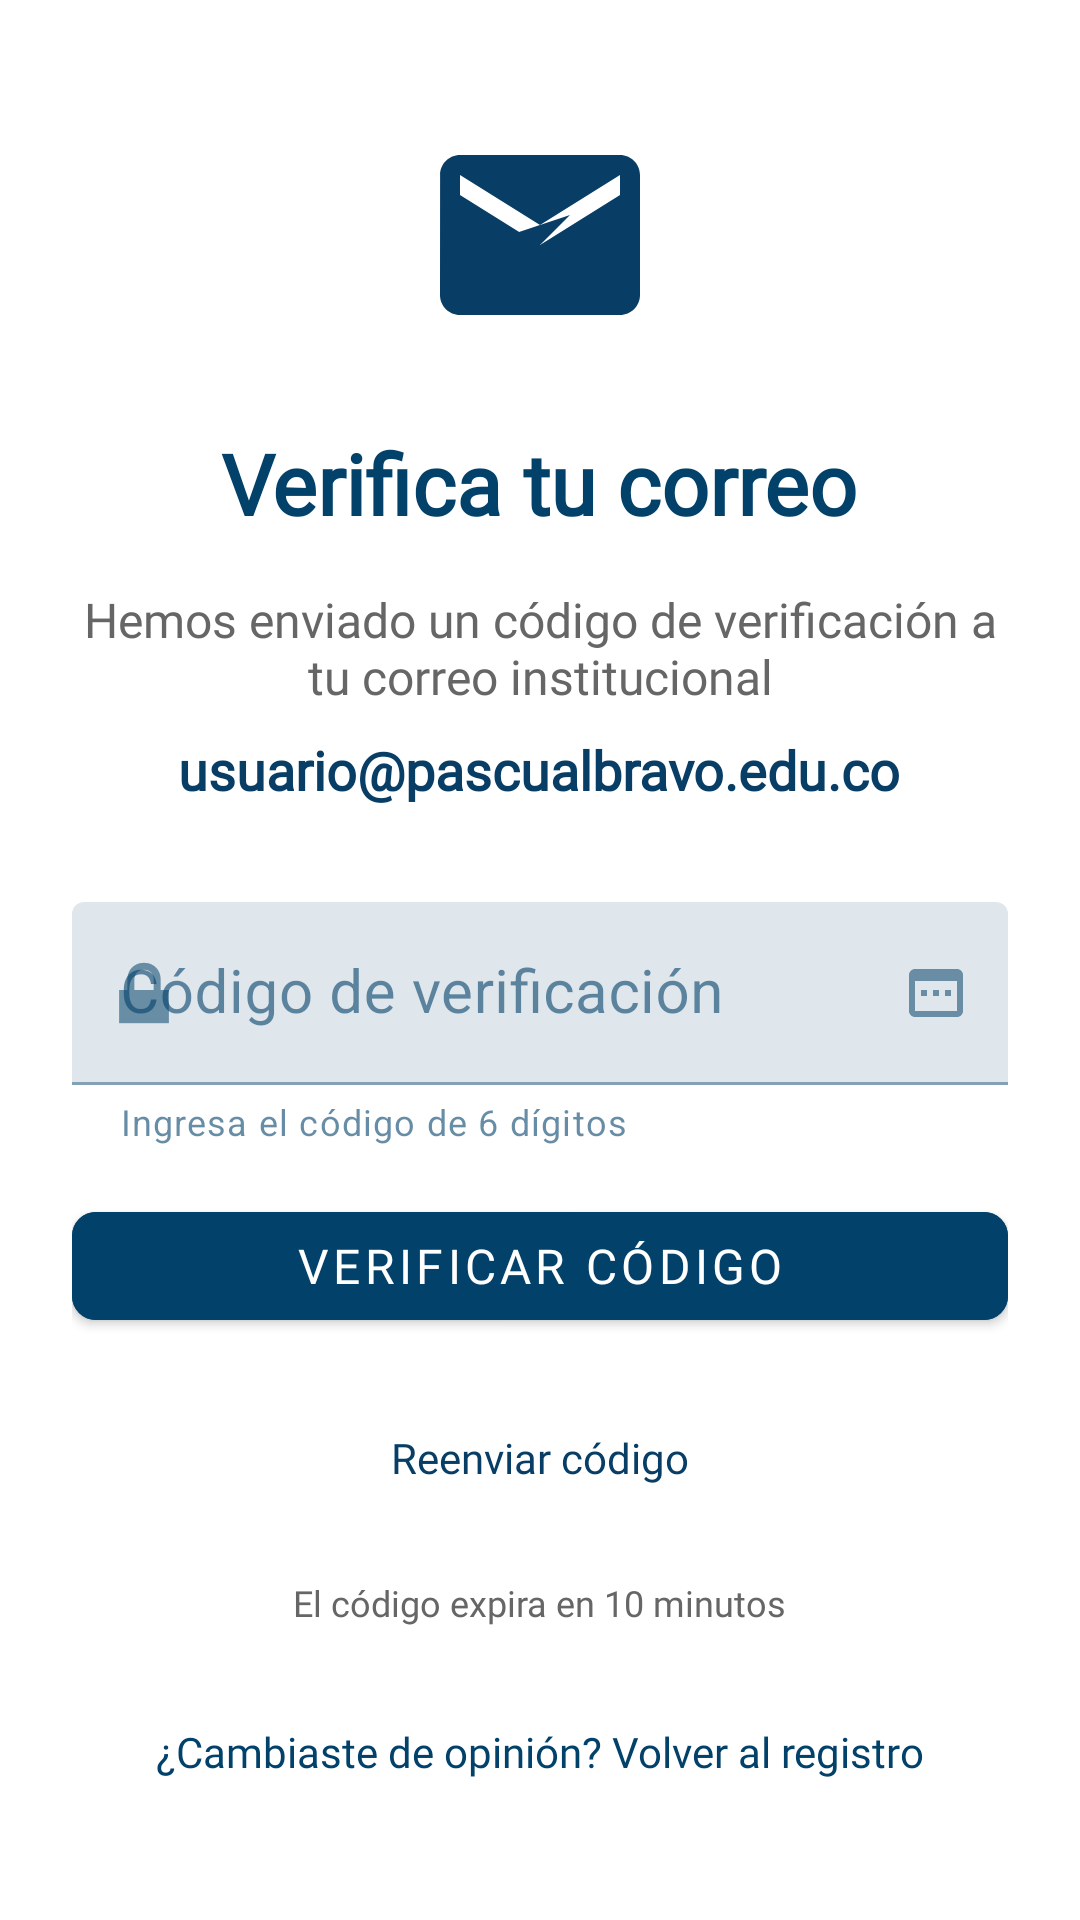

Here is an Android app screen rendered from its layout file. Give the layout XML and the strings, colors and styles it references.
<!-- AndroidManifest.xml: application theme Theme.UniWay -->
<!-- res/layout/fragment_email_verification.xml -->
<?xml version="1.0" encoding="utf-8"?>
<ScrollView xmlns:android="http://schemas.android.com/apk/res/android"
    xmlns:app="http://schemas.android.com/apk/res-auto"
    xmlns:tools="http://schemas.android.com/tools"
    android:layout_width="match_parent"
    android:layout_height="match_parent"
    android:fillViewport="true"
    tools:context=".ui.register.EmailVerificationFragment">

    <LinearLayout
        android:layout_width="match_parent"
        android:layout_height="wrap_content"
        android:orientation="vertical"
        android:padding="24dp"
        android:gravity="center">

        
        <ImageView
            android:layout_width="80dp"
            android:layout_height="80dp"
            android:layout_marginBottom="24dp"
            android:src="@drawable/ic_email_verification"
            android:contentDescription="Verificación de email"
            app:tint="@color/primary" />

        
        <TextView
            android:layout_width="wrap_content"
            android:layout_height="wrap_content"
            android:text="Verifica tu correo"
            android:textSize="28sp"
            android:textStyle="bold"
            android:textColor="@color/text_primary"
            android:fontFamily="@font/ubuntu_font_family"
            android:layout_marginBottom="16dp" />

        
        <TextView
            android:layout_width="match_parent"
            android:layout_height="wrap_content"
            android:text="Hemos enviado un código de verificación a tu correo institucional"
            android:textSize="16sp"
            android:textColor="@color/text_secondary"
            android:fontFamily="@font/ubuntu_font_family"
            android:gravity="center"
            android:layout_marginBottom="8dp" />

        
        <TextView
            android:id="@+id/textViewEmail"
            android:layout_width="wrap_content"
            android:layout_height="wrap_content"
            android:text="usuario@pascualbravo.edu.co"
            android:textSize="18sp"
            android:textStyle="bold"
            android:textColor="@color/primary"
            android:fontFamily="@font/ubuntu_font_family"
            android:layout_marginBottom="32dp" />

        
        <com.google.android.material.textfield.TextInputLayout
            android:layout_width="match_parent"
            android:layout_height="wrap_content"
            android:layout_marginBottom="16dp"
            app:startIconDrawable="@android:drawable/ic_lock_lock"
            app:helperText="Ingresa el código de 6 dígitos"
            app:endIconMode="custom"
            app:endIconDrawable="@drawable/ic_verification_code">

            <com.google.android.material.textfield.TextInputEditText
                android:id="@+id/editTextVerificationCode"
                android:layout_width="match_parent"
                android:layout_height="wrap_content"
                android:hint="Código de verificación"
                android:inputType="number"
                android:maxLines="1"
                android:maxLength="6"
                android:textAlignment="center"
                android:textSize="20sp" />

        </com.google.android.material.textfield.TextInputLayout>

        
        <com.google.android.material.button.MaterialButton
            android:id="@+id/buttonVerify"
            android:layout_width="match_parent"
            android:layout_height="wrap_content"
            android:text="Verificar código"
            android:textSize="16sp"
            android:layout_marginBottom="16dp"
            android:backgroundTint="@color/button_primary"
            android:textColor="@color/button_primary_text"
            android:fontFamily="@font/ubuntu_font_family"
            app:cornerRadius="8dp" />

        
        <com.google.android.material.button.MaterialButton
            android:id="@+id/buttonResendCode"
            android:layout_width="wrap_content"
            android:layout_height="wrap_content"
            android:text="Reenviar código"
            android:textSize="14sp"
            android:layout_marginBottom="16dp"
            android:backgroundTint="@android:color/transparent"
            android:textColor="@color/primary"
            android:fontFamily="@font/ubuntu_font_family"
            app:cornerRadius="8dp"
            style="@style/Widget.Material3.Button.TextButton" />

        
        <TextView
            android:id="@+id/textViewExpiration"
            android:layout_width="wrap_content"
            android:layout_height="wrap_content"
            android:text="El código expira en 10 minutos"
            android:textSize="12sp"
            android:textColor="@color/text_secondary"
            android:fontFamily="@font/ubuntu_font_family"
            android:layout_marginBottom="24dp" />

        
        <TextView
            android:id="@+id/textViewBackToRegister"
            android:layout_width="wrap_content"
            android:layout_height="wrap_content"
            android:text="¿Cambiaste de opinión? Volver al registro"
            android:textColor="@color/text_primary"
            android:textSize="14sp"
            android:fontFamily="@font/ubuntu_font_family"
            android:clickable="true"
            android:focusable="true"
            android:background="?android:attr/selectableItemBackground"
            android:padding="8dp" />

    </LinearLayout>

</ScrollView>
<!-- resources referenced by this layout -->
<resources>
  <color name="button_primary">#02416A</color>
  <color name="button_primary_text">#FFFFFF</color>
  <color name="primary">#083E65</color>
  <color name="text_primary">#02416A</color>
  <color name="text_secondary">#666666</color>
  <!-- drawable ic_email_verification (drawable) -->
  <?xml version="1.0" encoding="utf-8"?>
  <vector xmlns:android="http://schemas.android.com/apk/res/android"
      android:width="24dp"
      android:height="24dp"
      android:viewportWidth="24"
      android:viewportHeight="24"
      android:tint="@color/primary">
      <path
          android:fillColor="@android:color/white"
          android:pathData="M20,4L4,4c-1.1,0 -1.99,0.9 -1.99,2L2,18c0,1.1 0.9,2 2,2h16c1.1,0 2,-0.9 2,-2L22,6c0,-1.1 -0.9,-2 -2,-2zM20,8l-8,5 -8,-5L4,6l8,5 8,-5v2z"/>
      <path
          android:fillColor="@android:color/white"
          android:pathData="M9,12l2,2 4,-4"/>
  </vector>
  <!-- drawable ic_verification_code (drawable) -->
  <?xml version="1.0" encoding="utf-8"?>
  <vector xmlns:android="http://schemas.android.com/apk/res/android"
      android:width="24dp"
      android:height="24dp"
      android:viewportWidth="24"
      android:viewportHeight="24"
      android:tint="@color/primary">
      <path
          android:fillColor="@android:color/white"
          android:pathData="M9,11H7v2h2v-2zM13,11h-2v2h2v-2zM17,11h-2v2h2v-2zM19,4H5C3.9,4 3,4.9 3,6v12c0,1.1 0.9,2 2,2h14c1.1,0 2,-0.9 2,-2V6C21,4.9 20.1,4 19,4zM19,18H5V8h14V18z"/>
  </vector>
  <style name="Theme.UniWay" parent="Theme.MaterialComponents.DayNight.DarkActionBar">
          
          <item name="colorPrimary">@color/primary</item>
          <item name="colorPrimaryVariant">@color/primary_dark</item>
          <item name="colorOnPrimary">@color/text_white</item>
          
          <item name="colorSecondary">@color/secondary</item>
          <item name="colorSecondaryVariant">@color/secondary_dark</item>
          <item name="colorOnSecondary">@color/text_primary</item>
          
          <item name="android:statusBarColor">@color/primary_dark</item>
          
          <item name="android:colorBackground">@color/background_primary</item>
          <item name="colorSurface">@color/background_card</item>
          <item name="colorOnSurface">@color/text_primary</item>
          
      </style>
  <color name="primary_dark">#062A47</color>
  <color name="text_white">#FFFFFF</color>
  <color name="secondary">#FFFFFF</color>
  <color name="secondary_dark">#F5F5F5</color>
  <color name="background_primary">#FFFFFF</color>
  <color name="background_card">#FFFFFF</color>
</resources>
